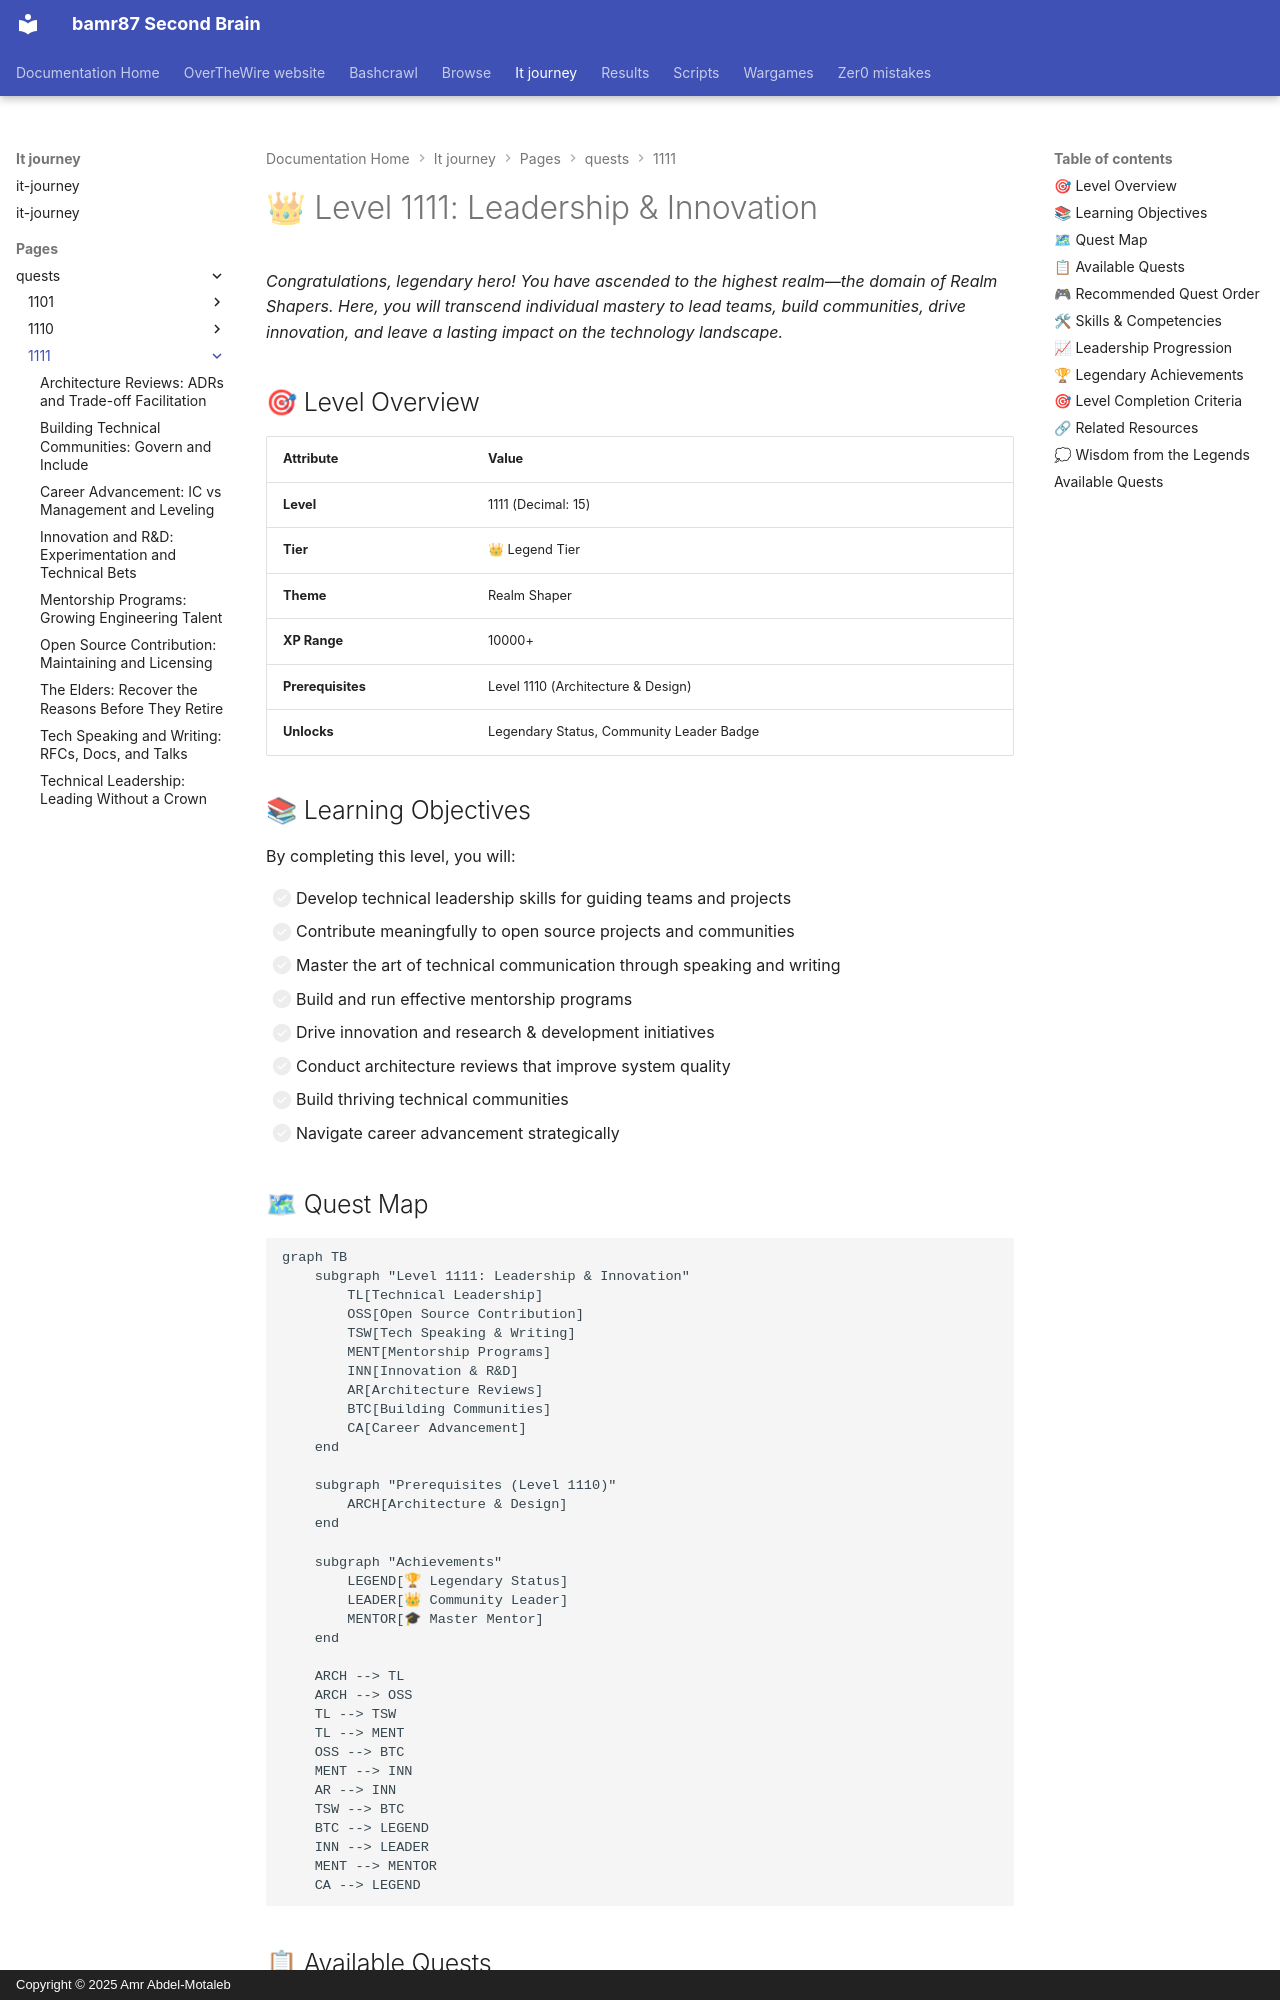

repository: bamr87/README · page: it-journey/pages/_quests/1111/index.html · generator: mkdocs · copyright: Copyright © 2025 Amr Abdel-Motaleb

---
author: IT-Journey Team
categories:
- quests
- '1111'
- master-tier
- leadership
- innovation
date: '2025-11-30T22:12:13.000Z'
description: Master technical leadership, open source contribution, mentorship, speaking,
  innovation, and community building to shape the future of technology
draft: false
lastmod: '2025-12-01T04:36:39.000Z'
layout: quest-collection
level: '1111'
local_graph: false
mermaid: true
permalink: /quests/1111/
preview: /images/previews/level-1111-leadership-innovation.webp
sidebar:
  nav: quests
source_file: pages/_quests/1111/README.md
source_repo: bamr87/it-journey
source_url: https://github.com/bamr87/it-journey/blob/main/pages/_quests/1111/README.md
tags:
- leadership
- innovation
- mentorship
- open-source
- community
- architecture
- career
title: 'Level 1111: Leadership & Innovation'
toc: true
toc_sticky: true
---
# 👑 Level 1111: Leadership & Innovation

*Congratulations, legendary hero! You have ascended to the highest realm—the domain of Realm Shapers. Here, you will transcend individual mastery to lead teams, build communities, drive innovation, and leave a lasting impact on the technology landscape.*

## 🎯 Level Overview

| Attribute | Value |
|-----------|-------|
| **Level** | 1111 (Decimal: 15) |
| **Tier** | 👑 Legend Tier |
| **Theme** | Realm Shaper |
| **XP Range** | 10000+ |
| **Prerequisites** | Level 1110 (Architecture & Design) |
| **Unlocks** | Legendary Status, Community Leader Badge |

## 📚 Learning Objectives

By completing this level, you will:

- [ ] Develop technical leadership skills for guiding teams and projects
- [ ] Contribute meaningfully to open source projects and communities
- [ ] Master the art of technical communication through speaking and writing
- [ ] Build and run effective mentorship programs
- [ ] Drive innovation and research & development initiatives
- [ ] Conduct architecture reviews that improve system quality
- [ ] Build thriving technical communities
- [ ] Navigate career advancement strategically

## 🗺 Quest Map

```mermaid
graph TB
    subgraph "Level 1111: Leadership & Innovation"
        TL[Technical Leadership]
        OSS[Open Source Contribution]
        TSW[Tech Speaking & Writing]
        MENT[Mentorship Programs]
        INN[Innovation & R&D]
        AR[Architecture Reviews]
        BTC[Building Communities]
        CA[Career Advancement]
    end
    
    subgraph "Prerequisites (Level 1110)"
        ARCH[Architecture & Design]
    end
    
    subgraph "Achievements"
        LEGEND[🏆 Legendary Status]
        LEADER[👑 Community Leader]
        MENTOR[🎓 Master Mentor]
    end
    
    ARCH --> TL
    ARCH --> OSS
    TL --> TSW
    TL --> MENT
    OSS --> BTC
    MENT --> INN
    AR --> INN
    TSW --> BTC
    BTC --> LEGEND
    INN --> LEADER
    MENT --> MENTOR
    CA --> LEGEND
```
